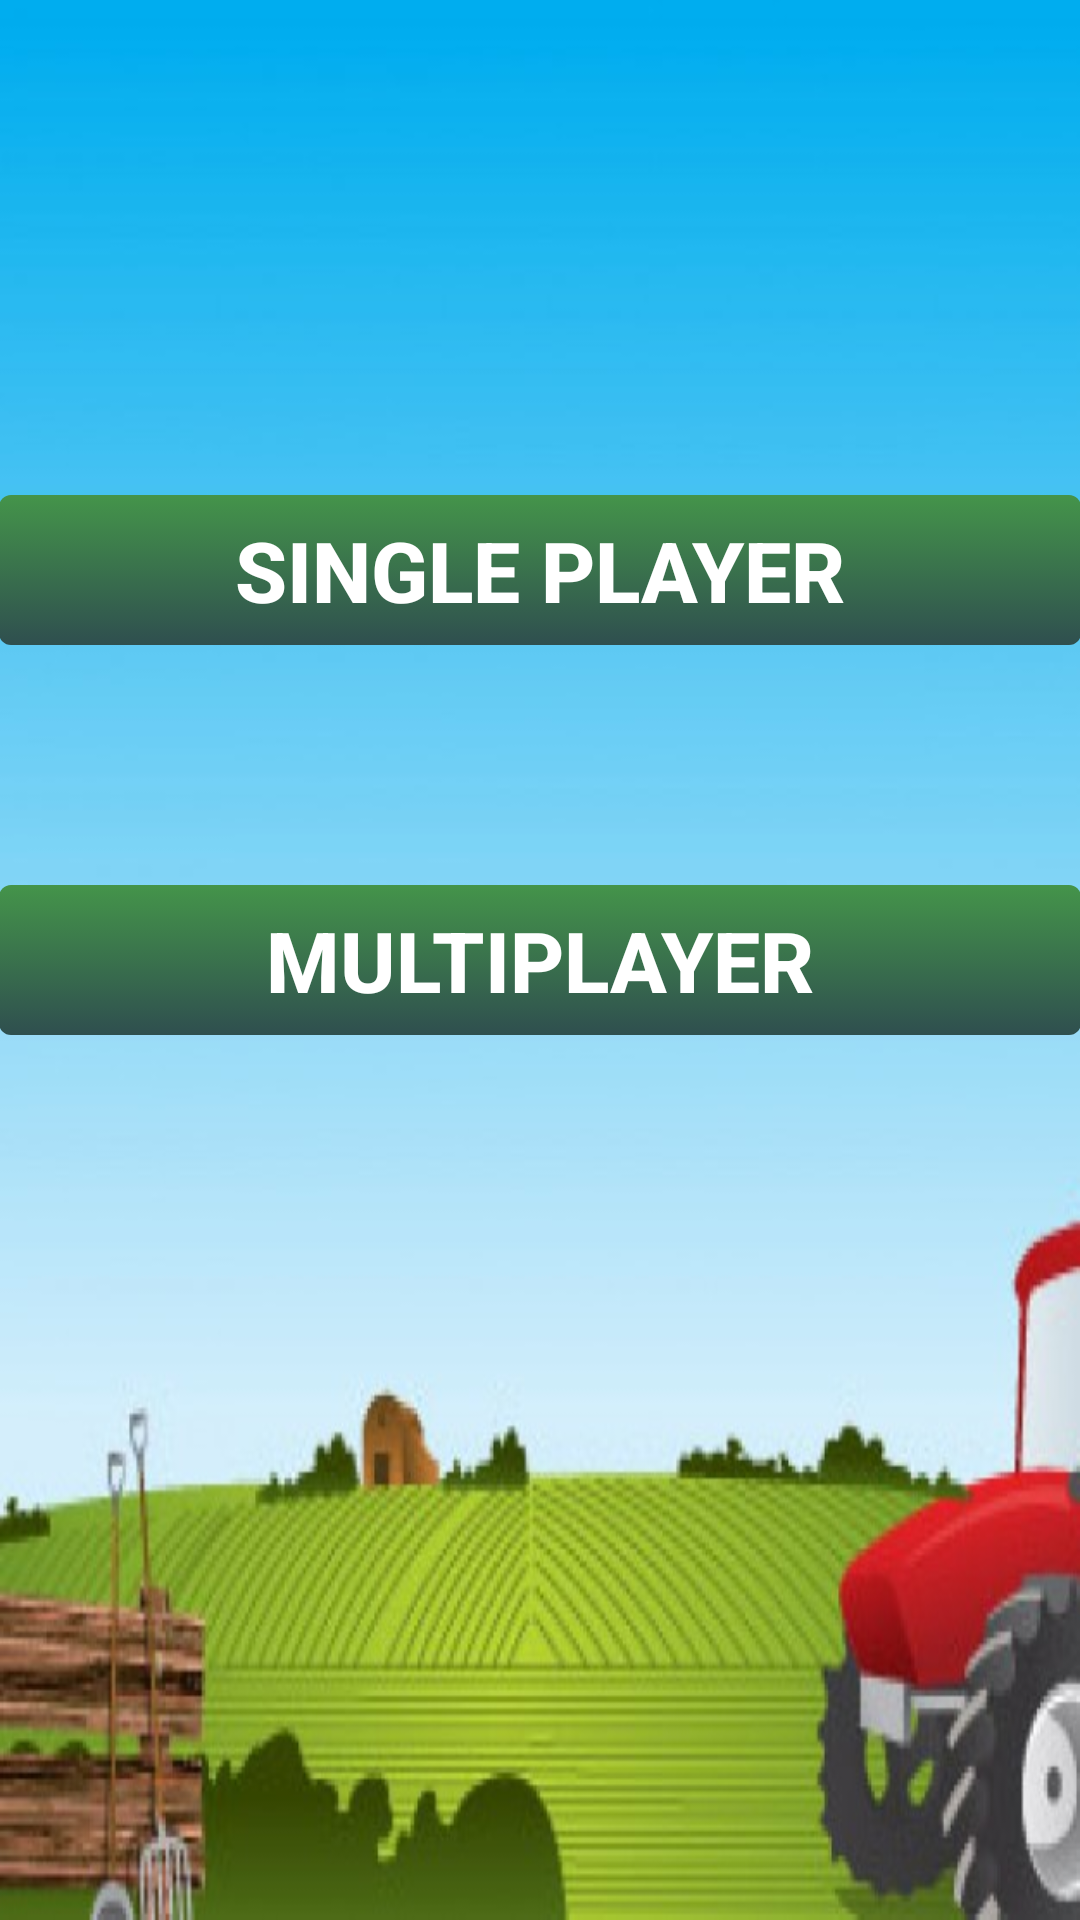

Produce the Android XML layout that renders to this screen, including the resource entries it uses.
<!-- AndroidManifest.xml: application theme myTheme2 -->
<!-- res/layout/activity_list_game.xml -->
<RelativeLayout xmlns:android="http://schemas.android.com/apk/res/android"
    xmlns:tools="http://schemas.android.com/tools" android:layout_width="match_parent"
    android:id="@+id/relativeLayout"
    android:layout_height="match_parent" android:paddingLeft="@dimen/activity_horizontal_margin"
    android:paddingRight="@dimen/activity_horizontal_margin"
    android:paddingTop="@dimen/activity_vertical_margin"
    android:paddingBottom="@dimen/activity_vertical_margin"
    android:background="@drawable/ferma"
    tools:context="com.fupm.skeb.androidclient.ListGame"

    >


    <Button
        android:id="@+id/comp_game"
        android:layout_width="wrap_content"
        android:layout_height="50dp"
        android:text="@string/single_player"
        android:layout_above="@+id/human_game"
        android:layout_alignParentLeft="true"
        android:layout_alignParentStart="true"
        android:layout_marginBottom="80dp"
        android:textSize="28sp"
        android:layout_alignParentRight="true"
        android:layout_alignParentEnd="true" />

    <Button
        android:layout_width="100sp"
        android:layout_height="50dp"
        android:text="@string/multiplayer"
        android:id="@+id/human_game"
        android:textSize="28sp"
        android:layout_centerVertical="true"
        android:layout_alignParentLeft="true"
        android:layout_alignParentStart="true"
        android:layout_alignParentRight="true"
        android:layout_alignParentEnd="true" />
</RelativeLayout>
<!-- resources referenced by this layout -->
<resources>
  <!-- drawable ferma: jpg bitmap (drawable, 43220 bytes) -->
  <string name="multiplayer">Multiplayer</string>
  <string name="single_player">Single player</string>
  <style name="myTheme2" parent="Theme.AppCompat.Light.DarkActionBar">
          <item name="android:buttonStyle">@style/ThemeButton2</item>
  
      </style>
  <style name="ThemeButton2" parent="Base.TextAppearance.AppCompat.Button">
          <item name="android:background">@drawable/button2</item>
          <item name="android:gravity">center</item>
          <item name="android:textColor">#FFFFFF</item>
          <item name="android:textStyle">bold</item>
      </style>
  <!-- drawable button2 (drawable) -->
  <?xml version="1.0" encoding="utf-8"?>
  <selector xmlns:android="http://schemas.android.com/apk/res/android">
      <item android:drawable="@drawable/button_pressed2" android:state_pressed="true"/>
      <item android:drawable="@drawable/hbutton_normal2"/>
  </selector>
  <!-- drawable button_pressed2 (drawable) -->
  <?xml version="1.0" encoding="utf-8"?>
  <shape xmlns:android="http://schemas.android.com/apk/res/android" android:shape="rectangle" >
      <corners android:radius="12px" />
      <gradient
          android:angle="270"
          android:endColor="#F28500"
          android:startColor="#F28500"
          android:type="linear" />
      <stroke
          android:width="2px"
          android:color="#1C1C1C" />
  </shape>
  <!-- drawable hbutton_normal2 (drawable) -->
  <?xml version="1.0" encoding="utf-8"?>
  <shape xmlns:android="http://schemas.android.com/apk/res/android" android:shape="rectangle" >
      <corners android:radius="12px" />
      <gradient
          android:angle="90"
          android:endColor="#44944A"
          android:startColor="#2F4F4F"
          android:type="linear" />
  </shape>
</resources>
